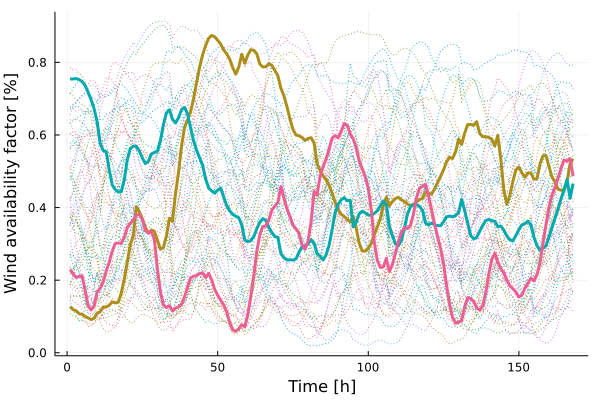

The file beside this chart, header and first rows:
x1, x2, x3
0.1271, 0.7543, 0.2294
0.1189, 0.7543, 0.2174
0.1157, 0.7554, 0.2075
0.1074, 0.7523, 0.2102
0.106, 0.7472, 0.2117
0.1001, 0.7361, 0.1727
0.09579, 0.7177, 0.1293
0.0914, 0.6969, 0.1178
0.09513, 0.6717, 0.1293
0.1095, 0.6358, 0.1683
0.1127, 0.5773, 0.1773
0.1261, 0.5571, 0.1946
0.1257, 0.5541, 0.225
0.131, 0.5042, 0.2496
0.1402, 0.4622, 0.2801
0.1375, 0.4495, 0.3006
0.1391, 0.4426, 0.3026
0.1642, 0.4441, 0.3009
0.2032, 0.4764, 0.3179
0.2501, 0.5318, 0.3455
0.2978, 0.5624, 0.3559
0.3231, 0.5693, 0.3668
0.402, 0.5688, 0.3798
0.3882, 0.5559, 0.3808
0.3692, 0.5362, 0.3672
0.3457, 0.5212, 0.3365
0.3289, 0.5274, 0.3304
0.3383, 0.5476, 0.3343
0.3343, 0.5517, 0.311
0.3103, 0.5557, 0.2313
0.2851, 0.5847, 0.1682
0.2901, 0.6292, 0.1319
0.3222, 0.6609, 0.1246
0.3707, 0.6694, 0.1299
0.3619, 0.6432, 0.1149
0.4382, 0.633, 0.1233
0.4954, 0.6472, 0.1258
0.5691, 0.6693, 0.1341
0.6214, 0.676, 0.1539
0.6415, 0.6582, 0.1816
0.6627, 0.6204, 0.2061
0.7005, 0.5839, 0.2111
0.7441, 0.558, 0.2121
0.7871, 0.5374, 0.2182
0.8204, 0.5161, 0.22
0.8465, 0.479, 0.2072
0.8661, 0.4538, 0.2187
0.8742, 0.4461, 0.2014
0.8705, 0.4397, 0.1749
0.8612, 0.4478, 0.1584
0.8503, 0.4531, 0.1451
0.8342, 0.4293, 0.1317
0.8232, 0.4053, 0.1119
0.8089, 0.3908, 0.08409
0.7853, 0.3815, 0.06339
0.7674, 0.3759, 0.05958
0.7867, 0.3723, 0.06584
0.8221, 0.352, 0.07755
0.7974, 0.3106, 0.07121
0.8201, 0.3061, 0.1052
... 108 more rows
